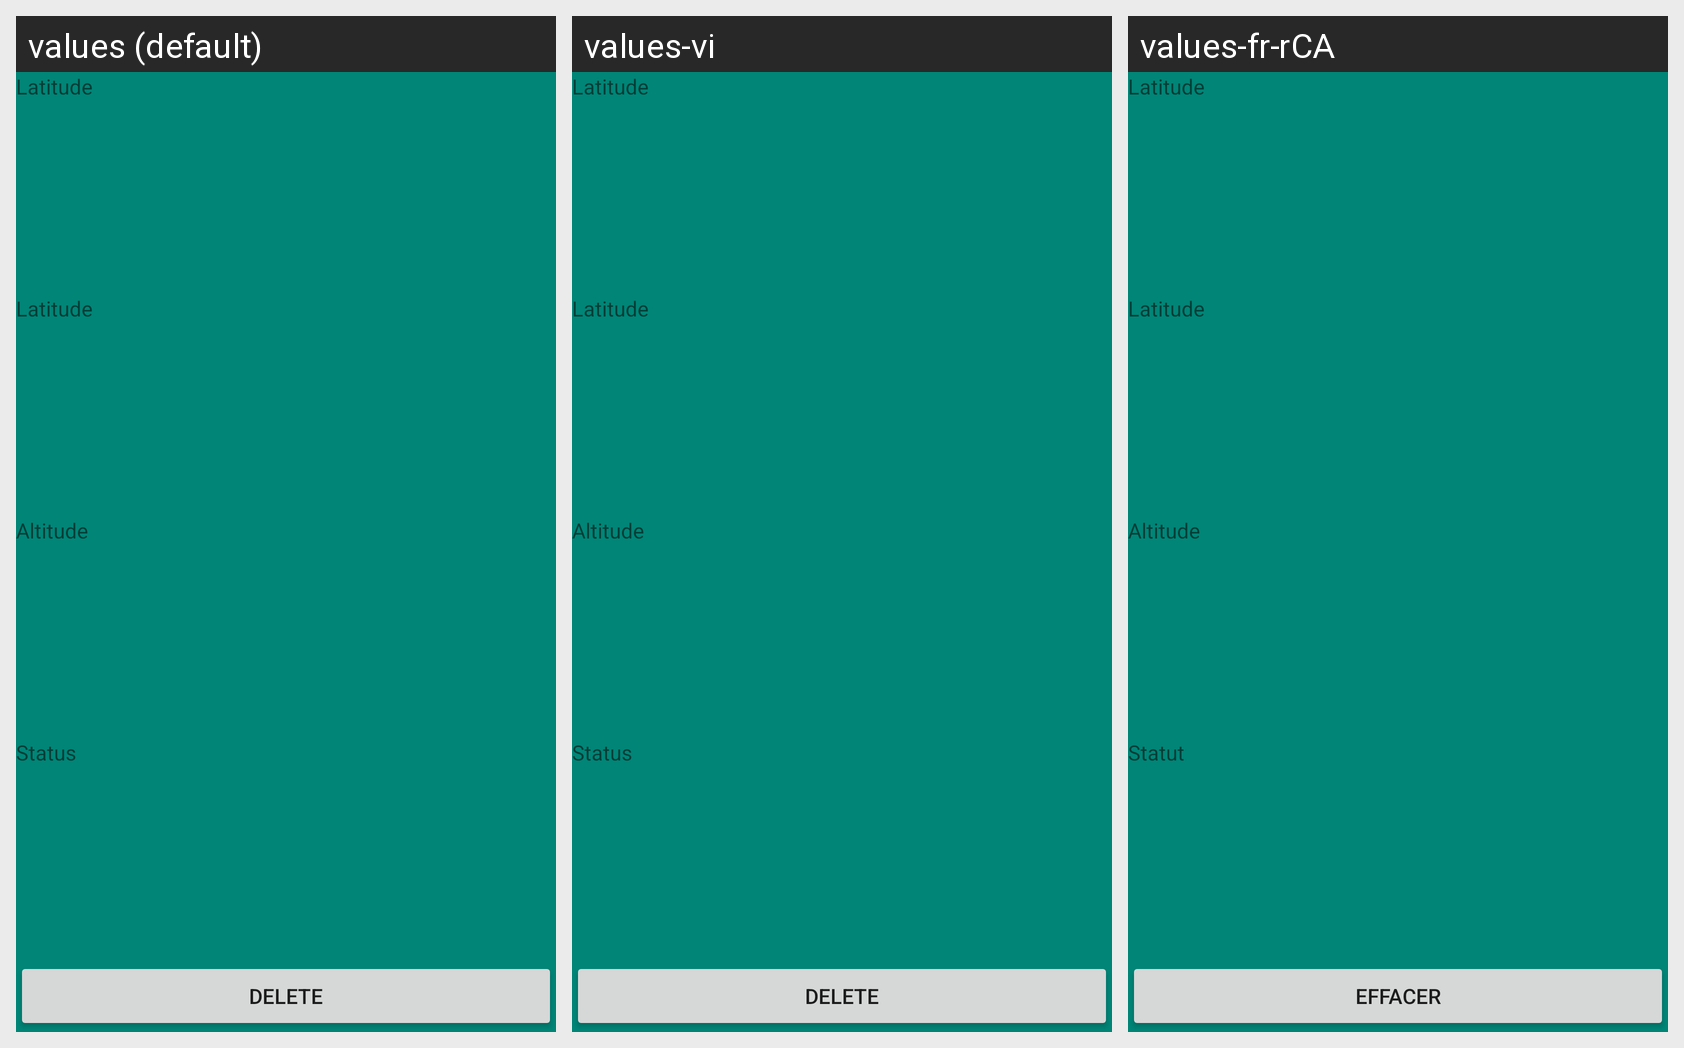

Here is an Android app screen in its default locale and in the app's own translations. Write out the translated-string differences for the strings that appear on this screen.
Android screen res/layout/flight_tracker_fragment_detail.xml rendered under 3 locales, left to right: values (default), values-vi, values-fr-rCA. Device: Nexus 5 (rendered at 1080×1920; each locale shown at half size, 540×960, under a caption strip naming it); theme AppTheme.
Strings drawn on this screen, with the default value and each locale's value (text and hints the layout hard-codes, and strings that could not be matched under every locale, appear in the picture but are not listed):

latitude_title
  values: Latitude
  values-vi: Latitude  [not translated; the default value is used]
  values-fr-rCA: Latitude

altitude_title
  values: Altitude
  values-vi: Altitude  [not translated; the default value is used]
  values-fr-rCA: Altitude

status_title
  values: Status
  values-vi: Status  [not translated; the default value is used]
  values-fr-rCA: Statut

flight_tracker_delete_button
  values: Delete
  values-vi: Delete  [not translated; the default value is used]
  values-fr-rCA: Effacer
